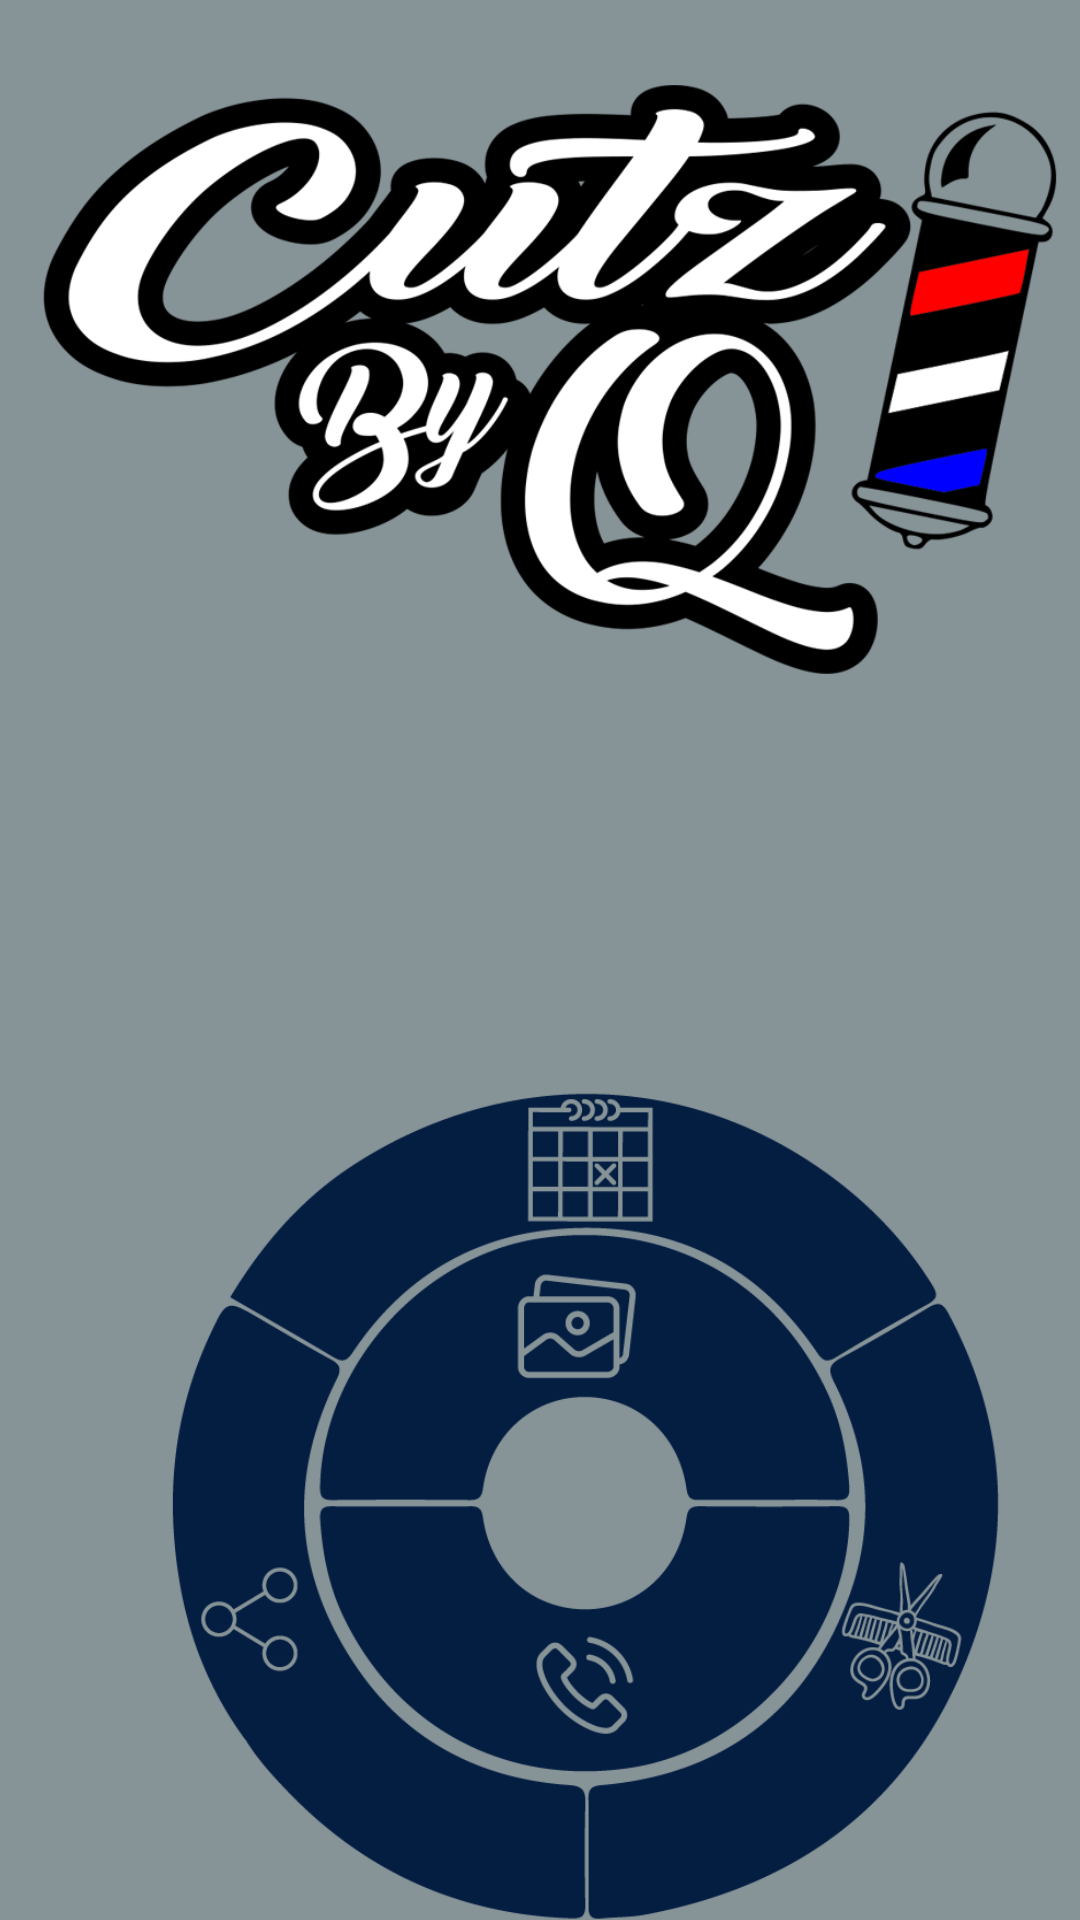

Here is an Android app screen rendered from its layout file. Give the layout XML and the strings, colors and styles it references.
<!-- AndroidManifest.xml: application theme AppTheme -->
<!-- res/layout/activity_main.xml -->
<?xml version="1.0" encoding="utf-8"?>
<android.support.constraint.ConstraintLayout xmlns:android="http://schemas.android.com/apk/res/android"
    xmlns:app="http://schemas.android.com/apk/res-auto"
    xmlns:tools="http://schemas.android.com/tools"
    android:layout_width="match_parent"
    android:layout_height="match_parent"
    android:background="#869397"
    android:theme="@style/Theme.AppCompat.DayNight.NoActionBar"
    tools:context="com.bam.q.barbershop.MainActivity">


    <android.support.constraint.ConstraintLayout
        android:id="@+id/linearLayout"
        android:layout_width="395dp"
        android:layout_height="742dp"
        android:layout_marginBottom="8dp"
        android:layout_marginEnd="8dp"
        android:layout_marginLeft="8dp"
        android:layout_marginRight="8dp"
        android:layout_marginStart="8dp"
        android:layout_marginTop="8dp"
        app:layout_constraintBottom_toBottomOf="parent"
        app:layout_constraintEnd_toEndOf="parent"
        app:layout_constraintHorizontal_bias="0.0"
        app:layout_constraintStart_toStartOf="parent"
        app:layout_constraintTop_toTopOf="parent">

        <ImageView
            android:id="@+id/imageView2"
            android:layout_width="350dp"
            android:layout_height="345dp"
            android:layout_marginBottom="8dp"
            app:layout_constraintBottom_toTopOf="@+id/imageView"
            app:layout_constraintStart_toStartOf="parent"
            app:layout_constraintTop_toTopOf="parent"
            app:srcCompat="@drawable/logo1" />

        <ImageView
            android:id="@+id/imageView"
            android:layout_width="0dp"
            android:layout_height="380dp"
            app:layout_constraintBottom_toBottomOf="parent"
            app:layout_constraintEnd_toEndOf="parent"
            app:layout_constraintStart_toStartOf="parent"
            app:layout_constraintTop_toBottomOf="@+id/button6"
            app:srcCompat="@drawable/nav1" />

        <Button
            android:id="@+id/serviceButton"
            android:layout_width="71dp"
            android:layout_height="205dp"
            android:layout_marginBottom="56dp"
            android:layout_marginEnd="8dp"
            android:layout_marginLeft="8dp"
            android:layout_marginRight="8dp"
            android:layout_marginStart="8dp"
            android:background="@android:color/transparent"
            app:layout_constraintBottom_toBottomOf="parent"
            app:layout_constraintEnd_toEndOf="@+id/imageView"
            app:layout_constraintHorizontal_bias="0.0"
            app:layout_constraintStart_toEndOf="@+id/callButton" />

        <Button
            android:id="@+id/callButton"
            android:layout_width="151dp"
            android:layout_height="83dp"
            android:layout_marginBottom="100dp"
            android:layout_marginEnd="132dp"
            android:layout_marginLeft="48dp"
            android:layout_marginRight="132dp"
            android:layout_marginStart="48dp"
            android:background="@android:color/transparent"
            app:layout_constraintBottom_toBottomOf="parent"
            app:layout_constraintEnd_toEndOf="parent"
            app:layout_constraintHorizontal_bias="1.0"
            app:layout_constraintStart_toEndOf="@+id/scheduleButton" />

        <Button
            android:id="@+id/galleryButton"
            android:layout_width="152dp"
            android:layout_height="89dp"
            android:layout_marginEnd="8dp"
            android:layout_marginLeft="8dp"
            android:layout_marginRight="8dp"
            android:layout_marginStart="8dp"
            android:background="@android:color/transparent"
            app:layout_constraintBottom_toTopOf="@+id/callButton"
            app:layout_constraintEnd_toEndOf="parent"
            app:layout_constraintHorizontal_bias="0.463"
            app:layout_constraintStart_toStartOf="parent" />

        <Button
            android:id="@+id/shareButton"
            android:layout_width="67dp"
            android:layout_height="203dp"
            android:layout_marginBottom="60dp"
            android:layout_marginLeft="44dp"
            android:layout_marginStart="44dp"
            android:background="@android:color/transparent"
            app:layout_constraintBottom_toBottomOf="parent"
            app:layout_constraintStart_toStartOf="@+id/imageView" />

        <Button
            android:id="@+id/bookingButton"
            android:layout_width="193dp"
            android:layout_height="62dp"
            android:layout_marginBottom="8dp"
            android:layout_marginEnd="8dp"
            android:layout_marginLeft="8dp"
            android:layout_marginRight="8dp"
            android:layout_marginStart="8dp"
            android:layout_marginTop="8dp"
            android:background="@android:color/transparent"
            app:layout_constraintBottom_toTopOf="@+id/galleryButton"
            app:layout_constraintEnd_toEndOf="parent"
            app:layout_constraintStart_toStartOf="parent"
            app:layout_constraintTop_toTopOf="@+id/imageView"
            app:layout_constraintVertical_bias="1.0" />


    </android.support.constraint.ConstraintLayout>

    <android.support.constraint.Guideline
        android:id="@+id/guideline"
        android:layout_width="wrap_content"
        android:layout_height="wrap_content"
        android:orientation="vertical"
        app:layout_constraintGuide_begin="20dp" />

    <android.support.constraint.Guideline
        android:id="@+id/guideline2"
        android:layout_width="wrap_content"
        android:layout_height="wrap_content"
        android:orientation="horizontal"
        app:layout_constraintGuide_begin="20dp" />
</android.support.constraint.ConstraintLayout>
<!-- resources referenced by this layout -->
<resources>
  <!-- drawable logo1: png bitmap (drawable, 99789 bytes) -->
  <!-- drawable nav1: png bitmap (drawable, 48871 bytes) -->
  <style name="AppTheme" parent="Base.Theme.AppCompat.Light.DarkActionBar">
          
          <item name="colorPrimary">@color/colorPrimary</item>
          <item name="colorPrimaryDark">@color/colorPrimaryDark</item>
          <item name="colorAccent">@color/colorAccent</item>
      </style>
  <color name="colorPrimary">#041E42</color>
  <color name="colorPrimaryDark">#10869397</color>  //status bar
  <color name="colorAccent">#003594</color>
</resources>
